Run: headless pygame with SDL's dummy video driver; simulated clock (each Clock.tick advances the game by its frame time, no real sleeping); random seed 0; keys injected as events and as key.get_pressed() state; no mouse input.
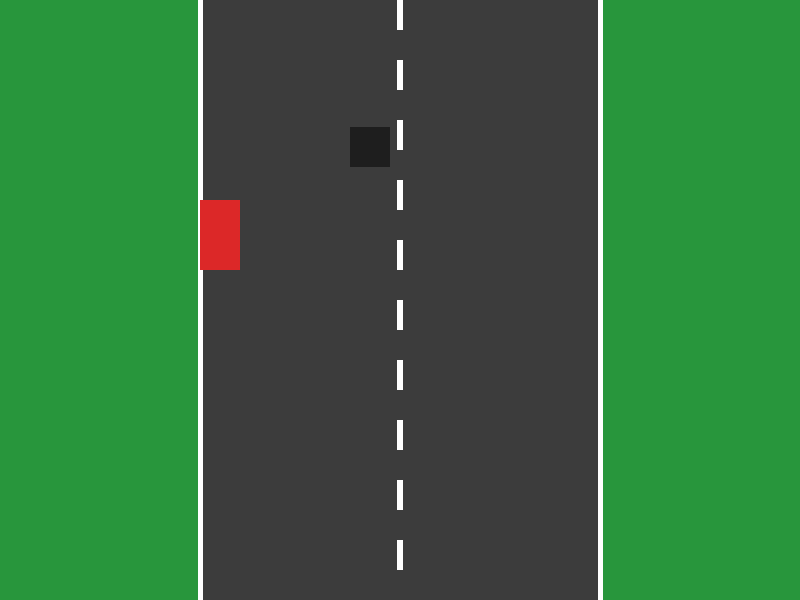
Frame 1 of 4 · flips 1–60 · no input
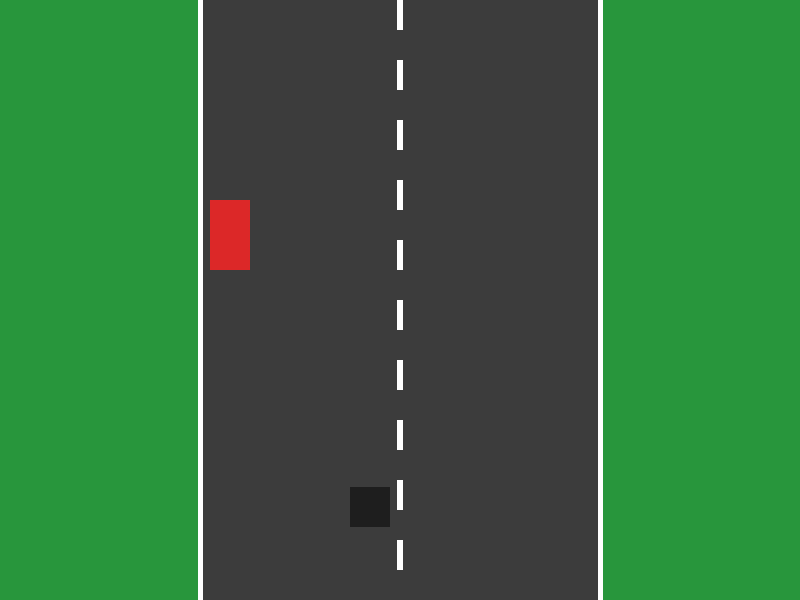
Frame 2 of 4 · flips 61–180 · tapped SPACE, RETURN · held RIGHT (→), D
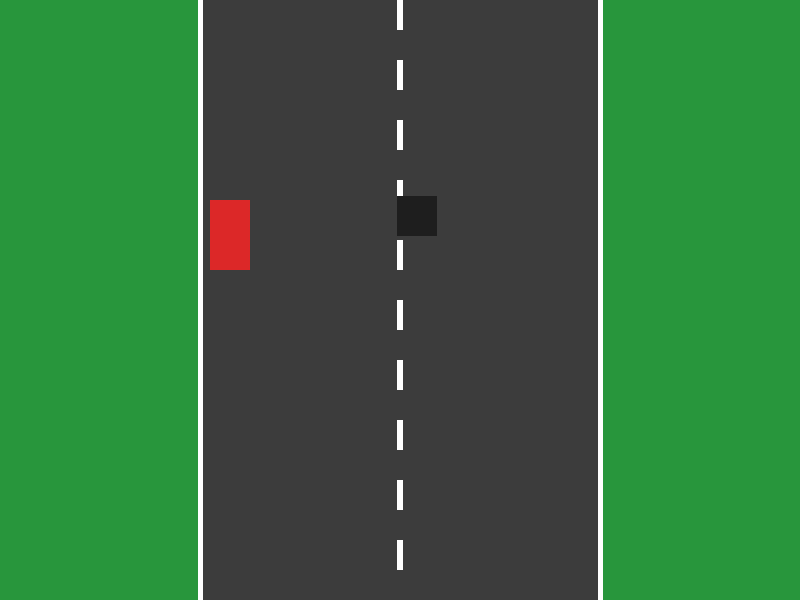
Frame 3 of 4 · flips 181–300 · held DOWN (↓), S
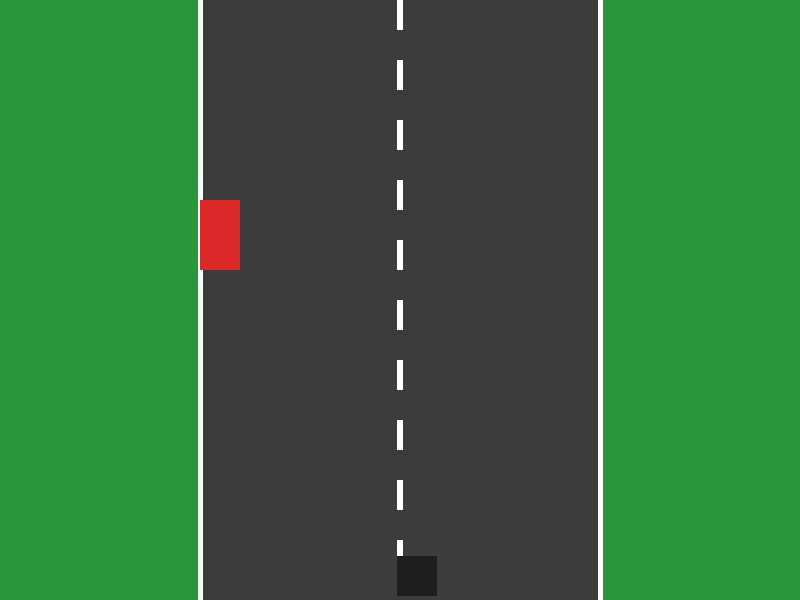
Frame 4 of 4 · flips 301–420 · held LEFT (←), A, UP (↑), W

The pygame program that drew these frames:

import pygame
import random

pygame.init()

WIDTH = 800
HEIGHT = 600

screen = pygame.display.set_mode((WIDTH, HEIGHT))
pygame.display.set_caption("NitroRush")

# Colors
GRASS = (40, 150, 60)
ROAD = (60, 60, 60)
WHITE = (255, 255, 255)

running = True

class Car:
    def __init__(self, name, x_pos, y_pos, speed):
        self.name = name
        self.x_pos = x_pos
        self.y_pos = y_pos
        self.speed = speed

    def move_left(self):
        if self.x_pos - 10 >= 200:
            self.x_pos -= 10
            
    def move_right(self):
        if self.x_pos + 10 + 40 <= 600:
            self.x_pos += 10

class Obstacle:
    def __init__(self, x_pos, y_pos, speed):
        self.x_pos = x_pos
        self.y_pos = y_pos
        self.speed = speed

    def move_down(self):
        self.y_pos += self.speed

# Create game objects
obstacle = Obstacle(350, -50, 3)
c = Car("Player", 200, 200, 5)

while running:
    # Background (Grass)
    screen.fill(GRASS)

    # Road
    pygame.draw.rect(screen, ROAD, (200, 0, 400, 600))

    # Road boundaries
    pygame.draw.line(screen, WHITE, (200, 0), (200, 600), 5)
    pygame.draw.line(screen, WHITE, (600, 0), (600, 600), 5)

    # Center line
    for y in range(0, 600, 60):
        pygame.draw.rect(screen, WHITE, (397, y, 6, 30))

    # CAR (Draw last so it appears on top of the road!)
    pygame.draw.rect(screen, (220, 40, 40), (c.x_pos, c.y_pos, 40, 70))

    # OBSTACLE
    pygame.draw.rect(screen, (30, 30, 30), (obstacle.x_pos, obstacle.y_pos, 40, 40))
    obstacle.move_down()

    # Reset obstacle if it leaves the screen
    if obstacle.y_pos > 600:
        obstacle.y_pos = -50
        obstacle.x_pos = random.randint(200, 560)

    # COLLISION DETECTION
    player_rect = pygame.Rect(c.x_pos, c.y_pos, 40, 70)
    obstacle_rect = pygame.Rect(obstacle.x_pos, obstacle.y_pos, 40, 40)

    if player_rect.colliderect(obstacle_rect):
        print("GAME OVER")
        running = False

    # Handle events
    for event in pygame.event.get():
        if event.type == pygame.QUIT:
            running = False

        if event.type == pygame.KEYDOWN:
            if event.key == pygame.K_LEFT:
                c.move_left()

            if event.key == pygame.K_RIGHT:
                c.move_right()

    # Update the display every frame outside the event loop
    pygame.display.update()

pygame.quit()
